Dataset: data (GitHub, ydtrxh/ENSAM-Smart-Navigation). Classes: student administration office, amphithéâtre, GMS practical work workshop, bibliothèque, forum center, centre de langue, centre de recherche, département matériaux et des procédés, AEEE department, civil engineering department, département mathématiques informatique, département forge et fonderie, département énergétique, salle de conférence, TP fabrication mécanique.

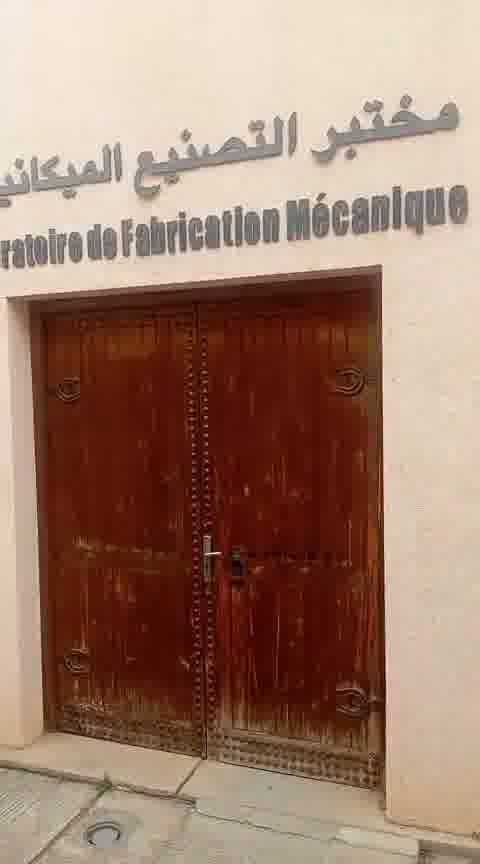
Label: TP fabrication mécanique

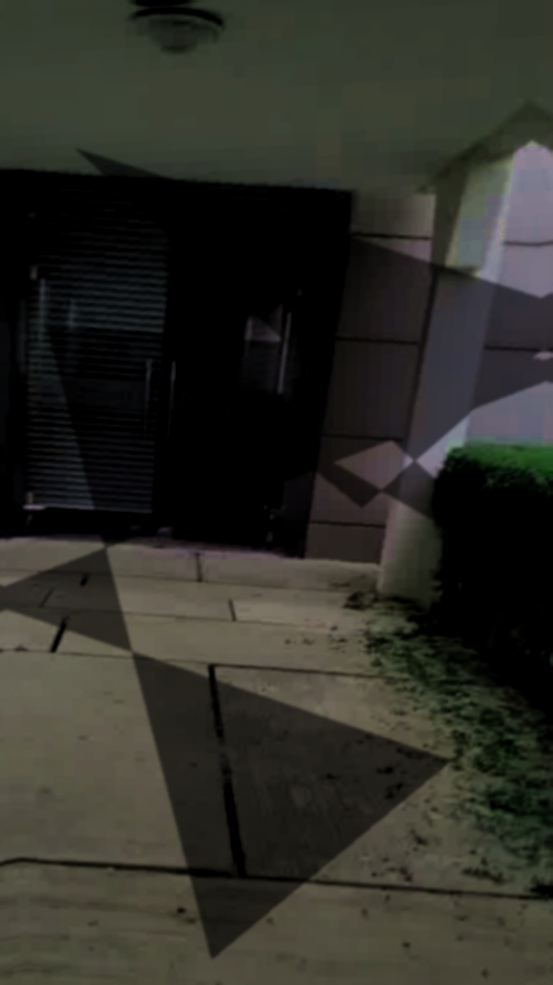
Label: forum center

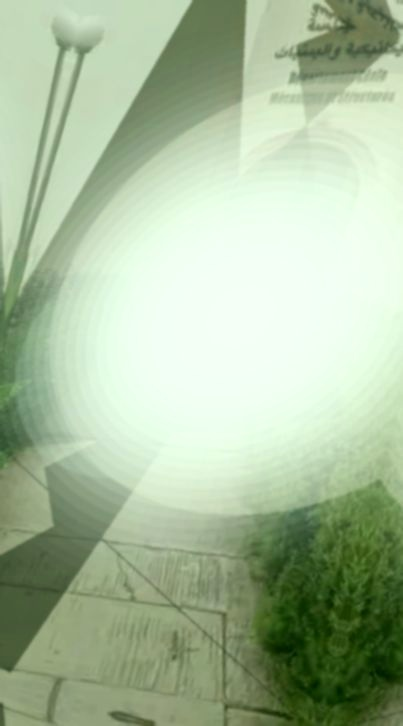
Label: GMS practical work workshop

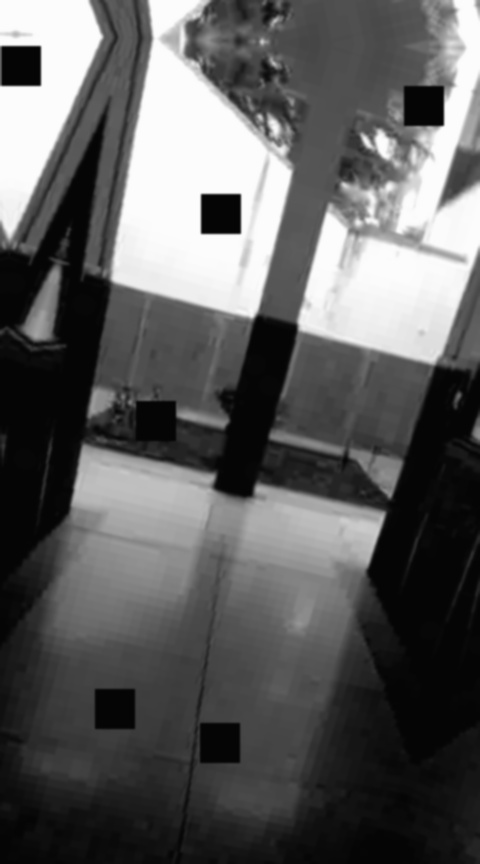
Label: centre de langue

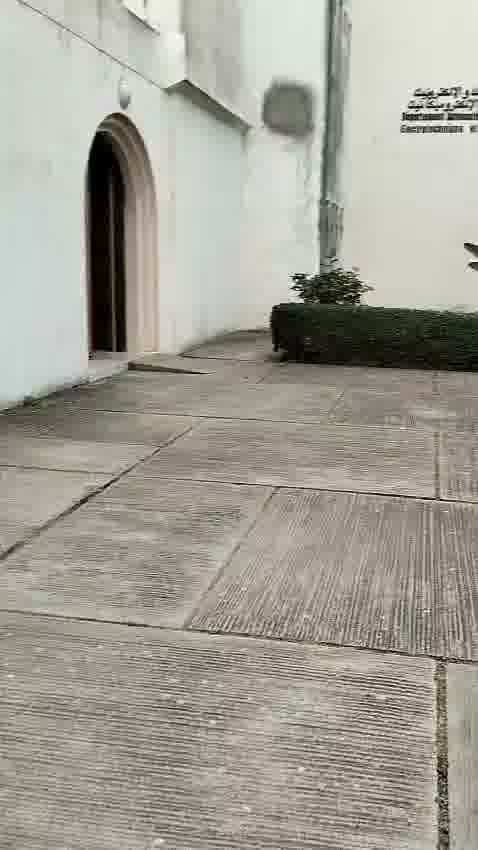
Label: AEEE department

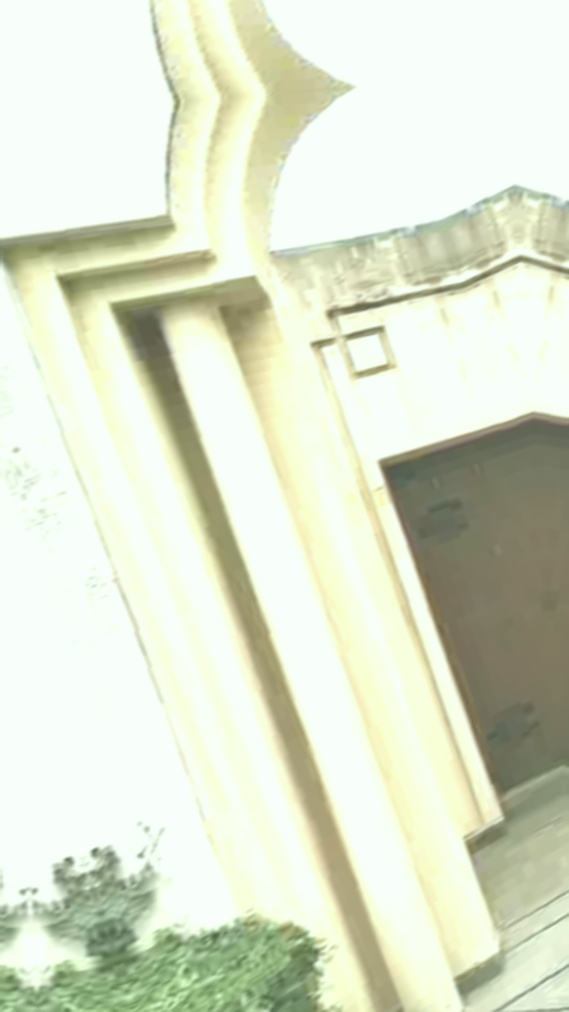
Label: centre de recherche
